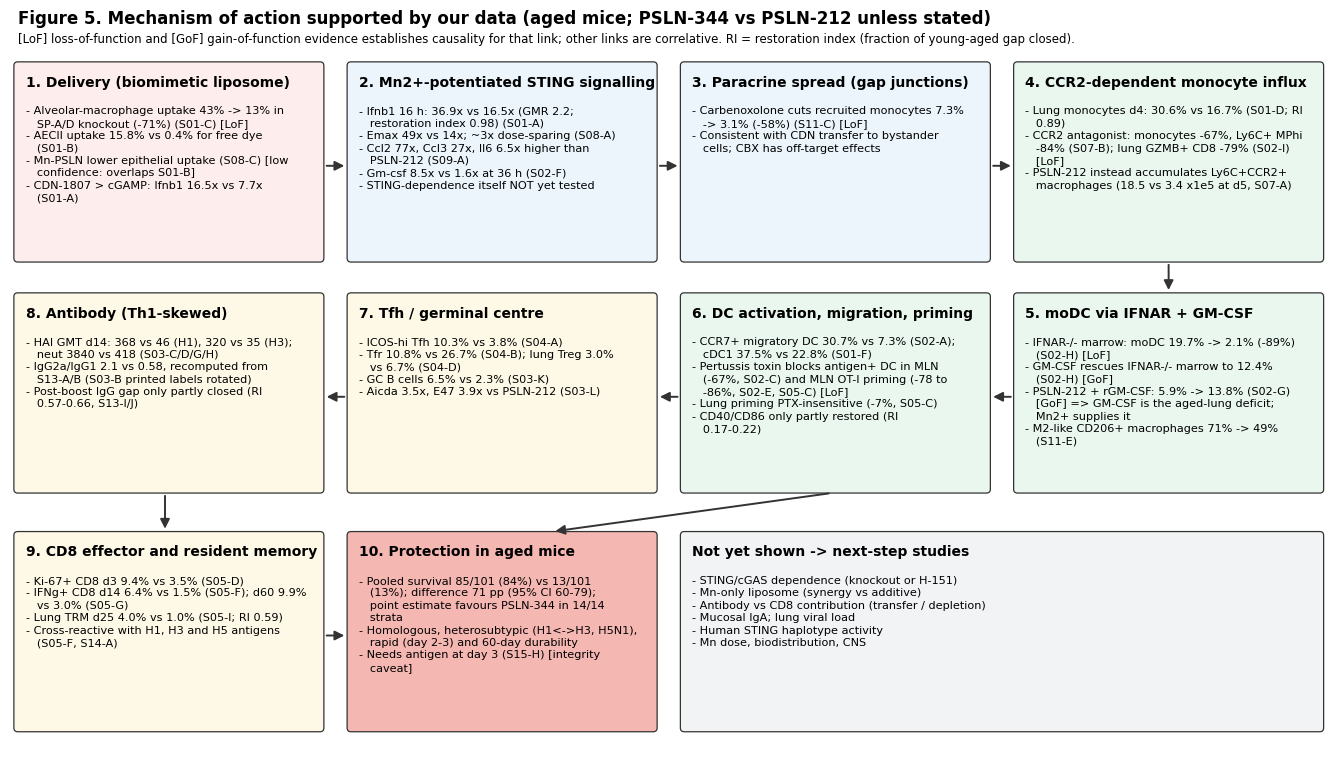

Recreate this plot in Python. (Note: this script raises an exception after producing the figure.)
import matplotlib; matplotlib.use('Agg')
import matplotlib.pyplot as plt, textwrap
from matplotlib.patches import FancyBboxPatch
plt.rcParams.update({'font.family': 'DejaVu Sans'})
fig, ax = plt.subplots(figsize=(17, 9.6)); ax.set_xlim(0, 170); ax.set_ylim(0, 96); ax.axis('off')
W, H = 39, 25
def box(x, y, title, lines, color, w=W, h=H, wrap=46):
    ax.add_patch(FancyBboxPatch((x, y), w, h, boxstyle='round,pad=0.5', fc=color, ec='#333', lw=0.9))
    ax.text(x + 1, y + h - 1.2, title, fontsize=10, weight='bold', va='top')
    body = '\n'.join(textwrap.fill(l, wrap, subsequent_indent='   ') for l in lines)
    ax.text(x + 1, y + h - 5.2, body, fontsize=8.1, va='top', linespacing=1.3)
def arrow(x1, y1, x2, y2):
    ax.annotate('', xy=(x2, y2), xytext=(x1, y1), arrowprops=dict(arrowstyle='-|>', lw=1.4, color='#333', mutation_scale=14))
L1, L2, L3, L4, L5 = '#FDEDEC', '#EBF5FB', '#E9F7EF', '#FEF9E7', '#F5B7B1'
xs = [1, 44, 87, 130]; ys = [64, 34, 3]
box(xs[0], ys[0], '1. Delivery (biomimetic liposome)', [
    '- Alveolar-macrophage uptake 43% -> 13% in SP-A/D knockout (-71%) (S01-C) [LoF]',
    '- AECII uptake 15.8% vs 0.4% for free dye (S01-B)',
    '- Mn-PSLN lower epithelial uptake (S08-C) [low confidence: overlaps S01-B]',
    '- CDN-1807 > cGAMP: Ifnb1 16.5x vs 7.7x (S01-A)'], L1)
box(xs[1], ys[0], '2. Mn2+-potentiated STING signalling', [
    '- Ifnb1 16 h: 36.9x vs 16.5x (GMR 2.2; restoration index 0.98) (S01-A)',
    '- Emax 49x vs 14x; ~3x dose-sparing (S08-A)',
    '- Ccl2 77x, Ccl3 27x, Il6 6.5x higher than PSLN-212 (S09-A)',
    '- Gm-csf 8.5x vs 1.6x at 36 h (S02-F)',
    '- STING-dependence itself NOT yet tested'], L2)
box(xs[2], ys[0], '3. Paracrine spread (gap junctions)', [
    '- Carbenoxolone cuts recruited monocytes 7.3% -> 3.1% (-58%) (S11-C) [LoF]',
    '- Consistent with CDN transfer to bystander cells; CBX has off-target effects'], L2)
box(xs[3], ys[0], '4. CCR2-dependent monocyte influx', [
    '- Lung monocytes d4: 30.6% vs 16.7% (S01-D; RI 0.89)',
    '- CCR2 antagonist: monocytes -67%, Ly6C+ MPhi -84% (S07-B); lung GZMB+ CD8 -79% (S02-I) [LoF]',
    '- PSLN-212 instead accumulates Ly6C+CCR2+ macrophages (18.5 vs 3.4 x1e5 at d5, S07-A)'], L3)
box(xs[3], ys[1], '5. moDC via IFNAR + GM-CSF', [
    '- IFNAR-/- marrow: moDC 19.7% -> 2.1% (-89%) (S02-H) [LoF]',
    '- GM-CSF rescues IFNAR-/- marrow to 12.4% (S02-H) [GoF]',
    '- PSLN-212 + rGM-CSF: 5.9% -> 13.8% (S02-G) [GoF] => GM-CSF is the aged-lung deficit; Mn2+ supplies it',
    '- M2-like CD206+ macrophages 71% -> 49% (S11-E)'], L3)
box(xs[2], ys[1], '6. DC activation, migration, priming', [
    '- CCR7+ migratory DC 30.7% vs 7.3% (S02-A); cDC1 37.5% vs 22.8% (S01-F)',
    '- Pertussis toxin blocks antigen+ DC in MLN (-67%, S02-C) and MLN OT-I priming (-78 to -86%, S02-E, S05-C) [LoF]',
    '- Lung priming PTX-insensitive (-7%, S05-C)',
    '- CD40/CD86 only partly restored (RI 0.17-0.22)'], L3)
box(xs[1], ys[1], '7. Tfh / germinal centre', [
    '- ICOS-hi Tfh 10.3% vs 3.8% (S04-A)',
    '- Tfr 10.8% vs 26.7% (S04-B); lung Treg 3.0% vs 6.7% (S04-D)',
    '- GC B cells 6.5% vs 2.3% (S03-K)',
    '- Aicda 3.5x, E47 3.9x vs PSLN-212 (S03-L)'], L4)
box(xs[0], ys[1], '8. Antibody (Th1-skewed)', [
    '- HAI GMT d14: 368 vs 46 (H1), 320 vs 35 (H3); neut 3840 vs 418 (S03-C/D/G/H)',
    '- IgG2a/IgG1 2.1 vs 0.58, recomputed from S13-A/B (S03-B printed labels rotated)',
    '- Post-boost IgG gap only partly closed (RI 0.57-0.66, S13-I/J)'], L4)
box(xs[0], ys[2], '9. CD8 effector and resident memory', [
    '- Ki-67+ CD8 d3 9.4% vs 3.5% (S05-D)',
    '- IFNg+ CD8 d14 6.4% vs 1.5% (S05-F); d60 9.9% vs 3.0% (S05-G)',
    '- Lung TRM d25 4.0% vs 1.0% (S05-I; RI 0.59)',
    '- Cross-reactive with H1, H3 and H5 antigens (S05-F, S14-A)'], L4)
box(xs[1], ys[2], '10. Protection in aged mice', [
    '- Pooled survival 85/101 (84%) vs 13/101 (13%); difference 71 pp (95% CI 60-79); point estimate favours PSLN-344 in 14/14 strata',
    '- Homologous, heterosubtypic (H1<->H3, H5N1), rapid (day 2-3) and 60-day durability',
    '- Needs antigen at day 3 (S15-H) [integrity caveat]'], L5)
box(xs[2], ys[2], 'Not yet shown -> next-step studies', [
    '- STING/cGAS dependence (knockout or H-151)', '- Mn-only liposome (synergy vs additive)',
    '- Antibody vs CD8 contribution (transfer / depletion)', '- Mucosal IgA; lung viral load',
    '- Human STING haplotype activity', '- Mn dose, biodistribution, CNS'], '#F2F3F4', w=82, wrap=95)
for (x1, y1, x2, y2) in [(40.5, 76, 43.5, 76), (83.5, 76, 86.5, 76), (126.5, 76, 129.5, 76), (149.5, 63.5, 149.5, 59.5),
                         (129.5, 46, 126.5, 46), (86.5, 46, 83.5, 46), (43.5, 46, 40.5, 46), (20, 33.5, 20, 28.5), (106, 33.5, 70, 28.5), (40.5, 15, 43.5, 15)]:
    arrow(x1, y1, x2, y2)
ax.text(1, 94.5, 'Figure 5. Mechanism of action supported by our data (aged mice; PSLN-344 vs PSLN-212 unless stated)', fontsize=12, weight='bold')
ax.text(1, 92, '[LoF] loss-of-function and [GoF] gain-of-function evidence establishes causality for that link; other links are correlative. RI = restoration index (fraction of young-aged gap closed).', fontsize=8.5)
plt.savefig('/tmp/outputs/figures/fig5_moa.png', dpi=170, bbox_inches='tight'); print('ok')
